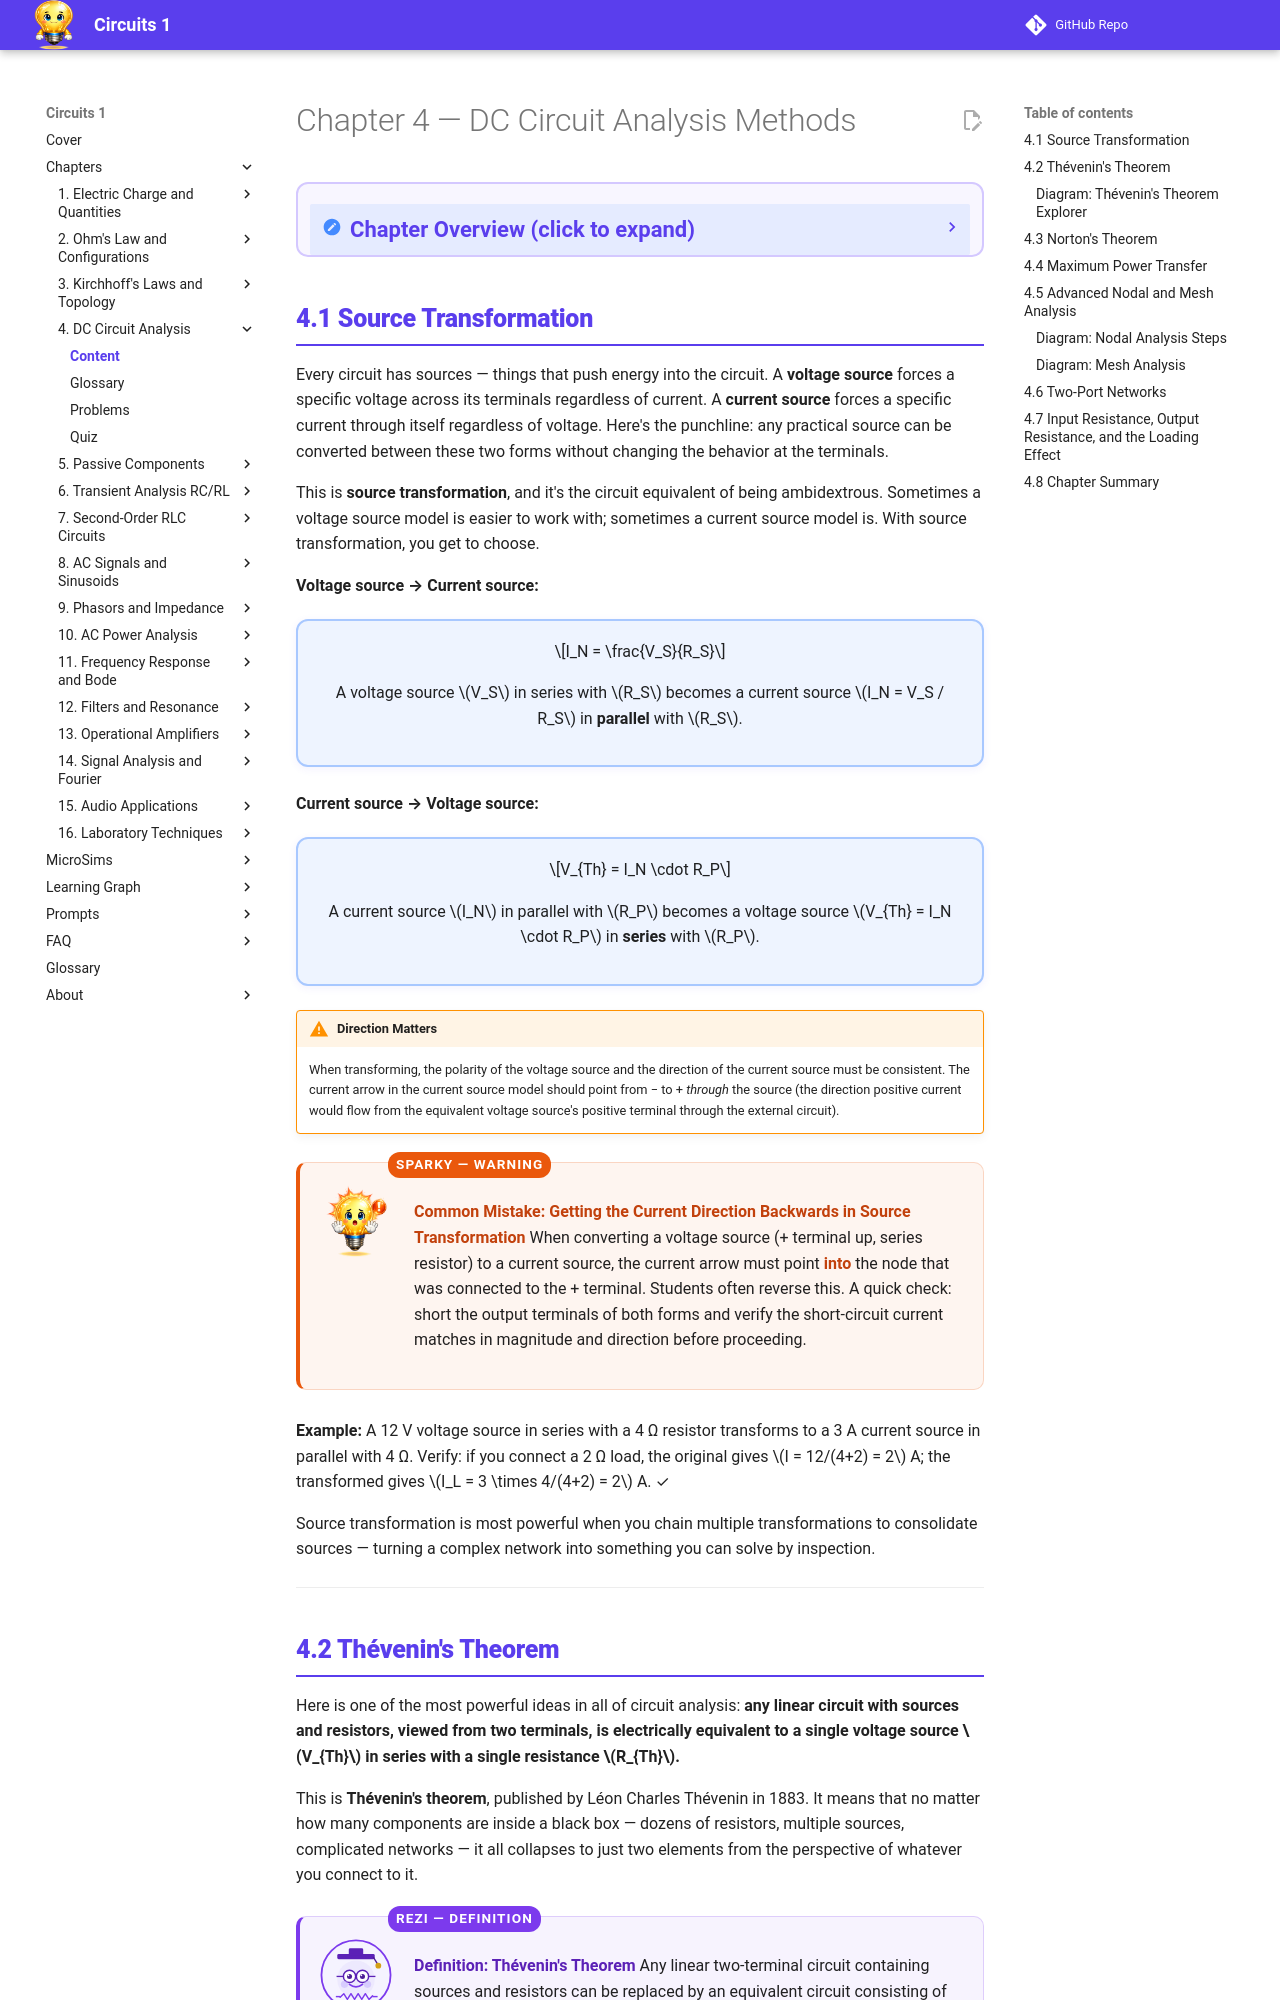

repository: dmccreary/circuits · page: chapters/04-dc-circuit-analysis/content/index.html · generator: mkdocs

---
title: Chapter 4 Content — DC Circuit Analysis Methods
description: Teaching content for Chapter 4 covering Thevenin, Norton, source transformation, maximum power transfer, and two-port networks
generated_by: claude skill chapter-content-generator
date: 2026-04-14
version: 0.04
---

<div class="unit1-styled" markdown>

# Chapter 4 — DC Circuit Analysis Methods

<details class="video-overview">
<summary><strong>Chapter Overview</strong> (click to expand)</summary>

This chapter presents the most powerful methods for analyzing DC circuits: the node voltage method, the mesh current method, superposition, and the Thevenin and Norton equivalent circuit theorems. These techniques let engineers reduce complex networks to simple models and calculate any desired quantity without solving a full system of equations from scratch every time.

**Key Takeaways**

1. The node voltage and mesh current methods provide systematic procedures for setting up and solving the equations that describe any DC circuit.
2. The superposition theorem allows each independent source to be analyzed separately, with results added together to find the total response.
3. Thevenin's and Norton's theorems let you replace any linear network with a simple two-element equivalent, greatly simplifying load analysis and design.

</details>
